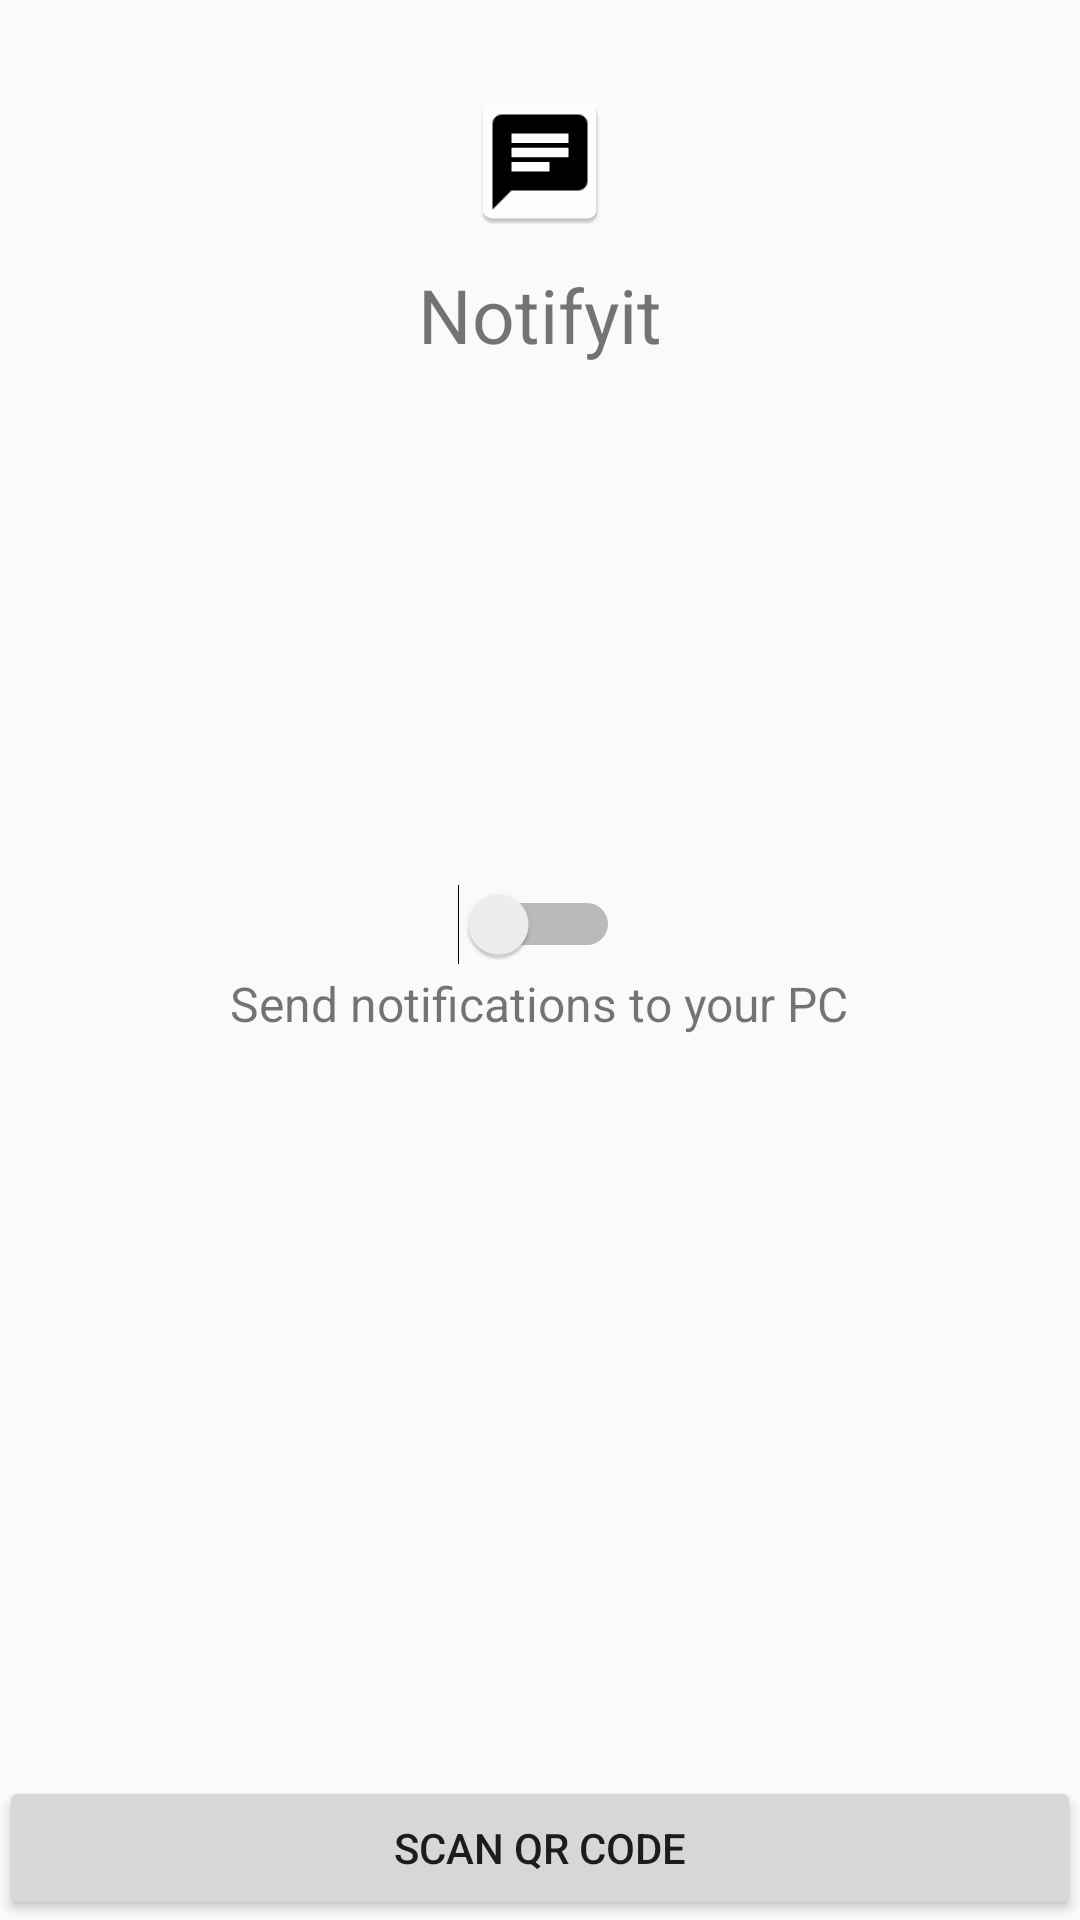

Here is an Android app screen rendered from its layout file. Give the layout XML and the strings, colors and styles it references.
<!-- AndroidManifest.xml: application theme AppTheme -->
<!-- res/layout/content_main.xml -->
<?xml version="1.0" encoding="utf-8"?>
<RelativeLayout xmlns:android="http://schemas.android.com/apk/res/android"
    xmlns:app="http://schemas.android.com/apk/res-auto"
    xmlns:tools="http://schemas.android.com/tools"
    android:layout_width="match_parent"
    android:layout_height="match_parent"
    android:paddingBottom="@dimen/activity_vertical_margin"
    android:paddingLeft="@dimen/activity_horizontal_margin"
    android:paddingRight="@dimen/activity_horizontal_margin"
    android:paddingTop="@dimen/activity_vertical_margin"
    app:layout_behavior="@string/appbar_scrolling_view_behavior"
    tools:context="com.jrapps.notifyit.MainActivity"
    tools:showIn="@layout/activity_main">

    <ImageView
        android:layout_width="wrap_content"
        android:layout_height="wrap_content"
        android:id="@+id/imageView1"
        android:layout_centerHorizontal="true"
        android:layout_marginTop="30dp"
        android:src="@mipmap/ic_launcher"/>

    <TextView
        android:layout_width="wrap_content"
        android:layout_height="wrap_content"
        android:text="@string/app_name"
        android:id="@+id/textView1"
        android:layout_centerHorizontal="true"
        android:textSize="25sp"
        android:layout_below="@id/imageView1"
        android:layout_marginTop="10dp"/>

    <RelativeLayout
        android:layout_width="wrap_content"
        android:layout_height="wrap_content"
        android:layout_centerHorizontal="true"
        android:layout_centerVertical="true" >

        <Switch
            android:layout_width="wrap_content"
            android:layout_height="wrap_content"
            android:id="@+id/switchNotif"
            android:layout_centerHorizontal="true" />

        <TextView
            android:layout_width="wrap_content"
            android:layout_height="wrap_content"
            android:text="@string/strSendNotifications"
            android:id="@+id/textView2"
            android:layout_centerHorizontal="true"
            android:layout_below="@id/switchNotif"
            android:layout_marginTop="2dp"
            android:textSize="16sp"/>

    </RelativeLayout>

    <Button
        android:layout_width="match_parent"
        android:layout_height="wrap_content"
        android:layout_centerHorizontal="true"
        android:layout_alignParentBottom="true"
        android:text="@string/strScanQrCode"
        android:id="@+id/btnQR" />

</RelativeLayout>
<!-- res/layout/activity_main.xml (included above) -->
<?xml version="1.0" encoding="utf-8"?>
<android.support.design.widget.CoordinatorLayout xmlns:android="http://schemas.android.com/apk/res/android"
    xmlns:app="http://schemas.android.com/apk/res-auto"
    xmlns:tools="http://schemas.android.com/tools"
    android:layout_width="match_parent"
    android:layout_height="match_parent"
    android:fitsSystemWindows="true"
    tools:context="com.jrapps.notifyit.MainActivity">

    <android.support.design.widget.AppBarLayout
        android:layout_width="match_parent"
        android:layout_height="wrap_content"
        android:theme="@style/AppTheme.AppBarOverlay">

        <android.support.v7.widget.Toolbar
            android:id="@+id/toolbar"
            android:layout_width="match_parent"
            android:layout_height="?attr/actionBarSize"
            android:background="?attr/colorPrimary"
            app:popupTheme="@style/AppTheme.PopupOverlay" />

    </android.support.design.widget.AppBarLayout>

    <include layout="@layout/content_main" />

    <android.support.design.widget.FloatingActionButton
        android:id="@+id/fab"
        android:layout_width="wrap_content"
        android:layout_height="wrap_content"
        android:layout_gravity="bottom|end"
        android:layout_marginRight="@dimen/fab_margin"
        android:layout_marginBottom="80dp"
        android:src="@android:drawable/ic_dialog_email" />

</android.support.design.widget.CoordinatorLayout>
<!-- resources referenced by this layout -->
<resources>
  <!-- mipmap ic_launcher: png bitmap (mipmap-hdpi, 1017 bytes) -->
  <string name="app_name">Notifyit</string>
  <string name="strScanQrCode">Scan QR Code</string>
  <string name="strSendNotifications">Send notifications to your PC</string>
  <style name="AppTheme.AppBarOverlay" parent="ThemeOverlay.AppCompat.Dark.ActionBar" />
  <style name="AppTheme.PopupOverlay" parent="ThemeOverlay.AppCompat.Light" />
  <style name="AppTheme" parent="Theme.AppCompat.Light.DarkActionBar">
          
          <item name="colorPrimary">@color/colorPrimary</item>
          <item name="colorPrimaryDark">@color/colorPrimaryDark</item>
          <item name="colorAccent">@color/colorAccent</item>
      </style>
  <!-- not gathered from this repository: default colours our renderer supplied (Android Studio template values) -->
  <color name="colorPrimary">#FF6200EE</color>
  <color name="colorPrimaryDark">#FF3700B3</color>
  <color name="colorAccent">#FF03DAC5</color>
</resources>
